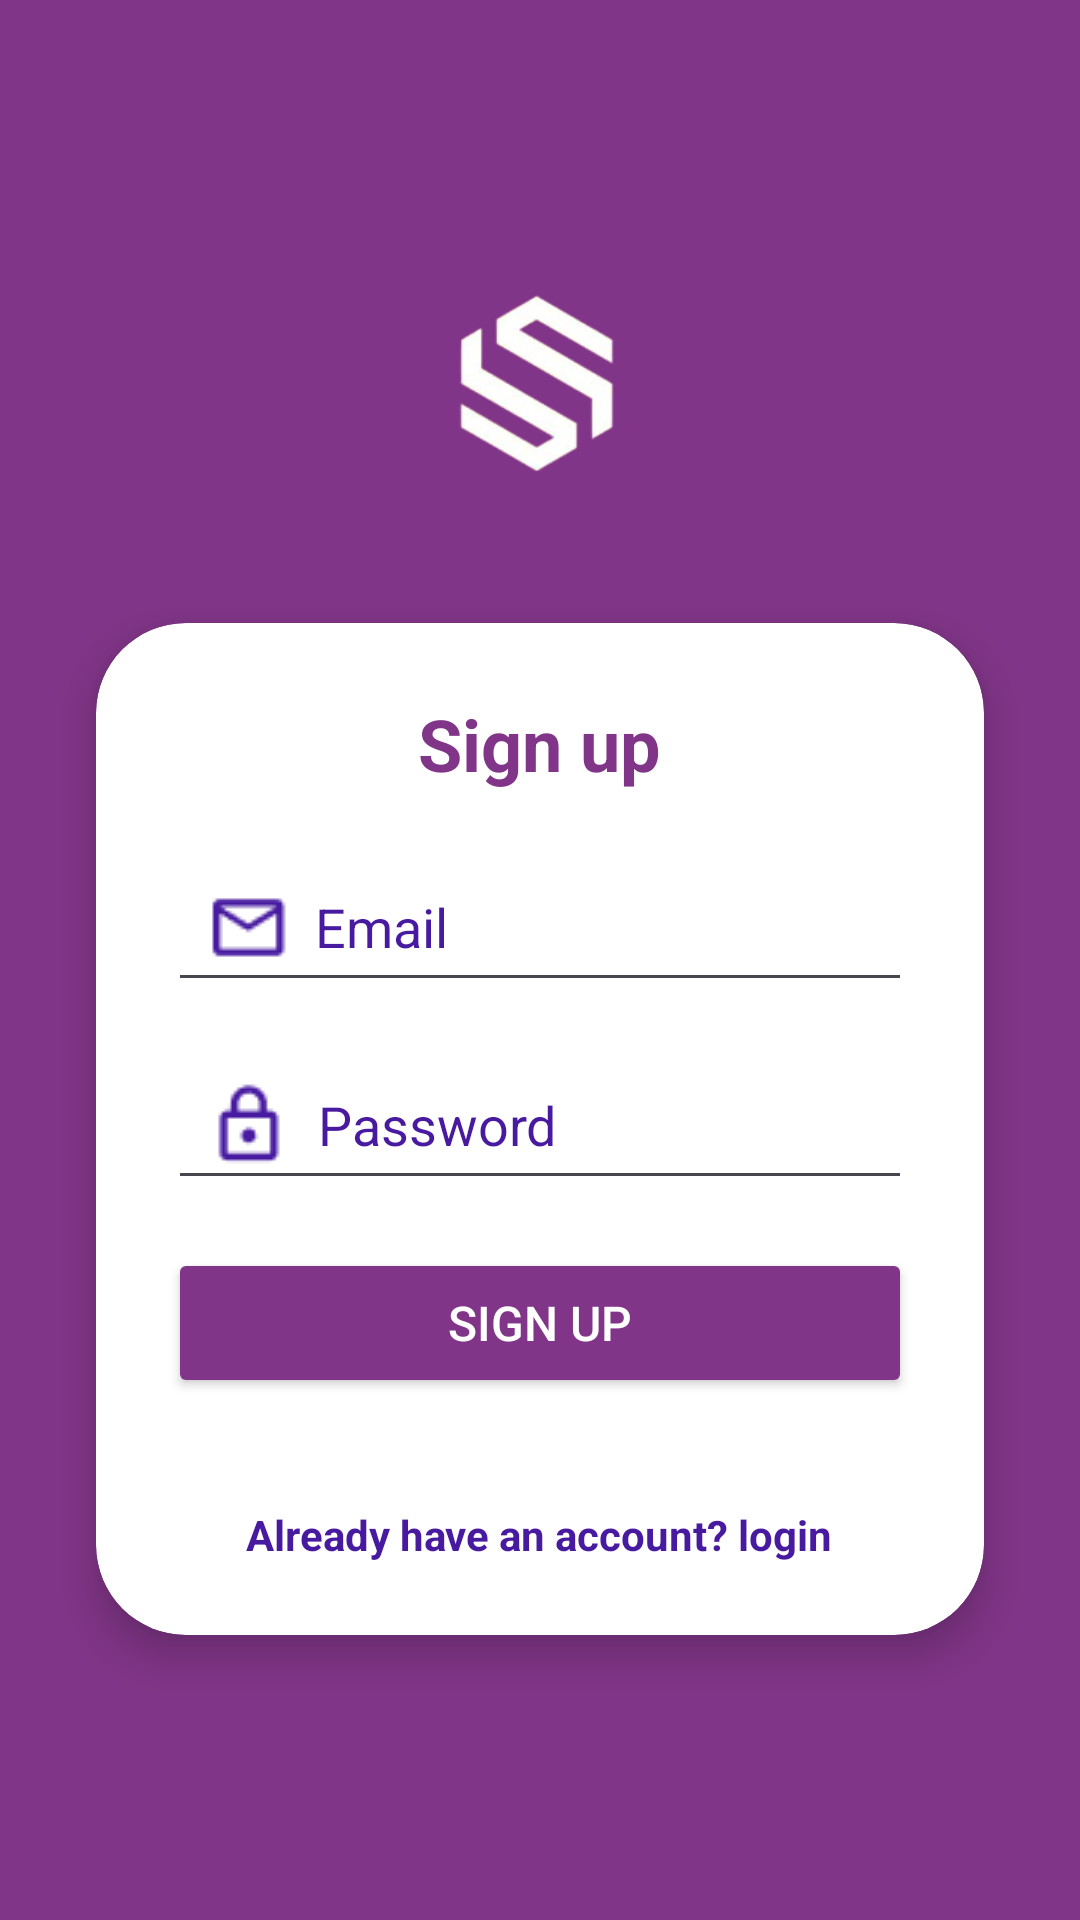

Produce the Android XML layout that renders to this screen, including the resource entries it uses.
<!-- AndroidManifest.xml: application theme Theme.Soundsight -->
<!-- res/layout/activity_sign_up.xml -->
<?xml version="1.0" encoding="utf-8"?>
<LinearLayout xmlns:android="http://schemas.android.com/apk/res/android"
    xmlns:app="http://schemas.android.com/apk/res-auto"
    android:layout_width="match_parent"
    android:layout_height="match_parent"
    xmlns:tools="http://schemas.android.com/tools"
    android:orientation="vertical"
    android:gravity="center"
    android:background="@color/purple"
    android:padding="16dp"
    tools:context=".sign_up">

    
    <ImageView
        android:id="@+id/logo"
        android:layout_width="95dp"
        android:layout_height="97dp"
        android:layout_gravity="center_horizontal"
        android:layout_marginBottom="16dp"
        android:contentDescription="@string/app_logo"
        android:src="@drawable/ic_logo" />

    <androidx.cardview.widget.CardView
        android:layout_width="match_parent"
        android:layout_height="wrap_content"
        android:layout_margin="16dp"
        app:cardCornerRadius="30dp"
        app:cardElevation="8dp">

        <LinearLayout
            android:layout_width="match_parent"
            android:layout_height="wrap_content"
            android:gravity="center_horizontal"
            android:orientation="vertical"
            android:padding="24dp">

            
            <TextView
                android:id="@+id/signUpText"
                android:layout_width="wrap_content"
                android:layout_height="wrap_content"
                android:layout_marginBottom="20dp"
                android:text="@string/sign_up"
                android:textColor="@color/purple"
                android:textSize="24sp"
                android:textStyle="bold" />

            
            <EditText
                android:id="@+id/etEmailSignUp"
                android:layout_width="match_parent"
                android:layout_height="50dp"
                android:layout_marginBottom="16dp"
                android:autofillHints="emailAddress"
                android:drawableStart="@drawable/ic_email"
                android:drawablePadding="8dp"
                android:hint="@string/email_hint"
                android:inputType="textEmailAddress"
                android:padding="12dp"
                android:textColor="@color/black"
                android:textColorHint="@color/blue" />

            
            <EditText
                android:id="@+id/etPasswordSignUp"
                android:layout_width="match_parent"
                android:layout_height="50dp"
                android:layout_marginBottom="16dp"
                android:autofillHints="password"
                android:drawableStart="@drawable/ic_password"
                android:drawablePadding="8dp"
                android:hint="@string/password_hint"
                android:inputType="textPassword"
                android:padding="12dp"
                android:textColor="@color/black"
                android:textColorHint="@color/blue" />


            
            <Button
                android:id="@+id/btnSignUpSubmit"
                android:layout_width="match_parent"
                android:layout_height="50dp"
                android:layout_marginBottom="20dp"
                android:backgroundTint="@color/purple"
                android:text="@string/sign_up"
                android:textColor="@color/white"
                android:textSize="16sp"
                app:cornerRadius="20dp" />

            
            <TextView
                android:id="@+id/tvGoToSignIn"
                android:layout_width="wrap_content"
                android:layout_height="wrap_content"
                android:layout_gravity="center_horizontal"
                android:layout_marginTop="16dp"
                android:text="@string/already_have_acc"
                android:textStyle="bold"
                android:textColor="@color/blue"
                android:textSize="14sp" />

        </LinearLayout>
    </androidx.cardview.widget.CardView>
</LinearLayout>
<!-- resources referenced by this layout -->
<resources>
  <color name="black">#FF000000</color>
  <color name="blue">#471AA0</color>
  <color name="purple">#813588</color>
  <color name="white">#FFFFFFFF</color>
  <!-- drawable ic_email: png bitmap (drawable, 552 bytes) -->
  <!-- drawable ic_logo: png bitmap (drawable, 16865 bytes) -->
  <!-- drawable ic_password: png bitmap (drawable, 647 bytes) -->
  <string name="already_have_acc">Already have an account? login</string>
  <string name="app_logo">app logo</string>
  <string name="email_hint">Email</string>
  <string name="password_hint">Password</string>
  <string name="sign_up">Sign up</string>
  <style name="Theme.Soundsight" parent="Base.Theme.Soundsight" />
  <style name="Base.Theme.Soundsight" parent="Theme.Material3.DayNight.NoActionBar">
          
          
          <item name="colorPrimary">@color/purple</item>
          <item name="colorOnPrimary">@color/white</item>
          <item name="colorSecondary">@color/light_purple</item>
          <item name="colorOnSecondary">@color/white</item>
      </style>
  <color name="light_purple">#A06CD5</color>
</resources>
